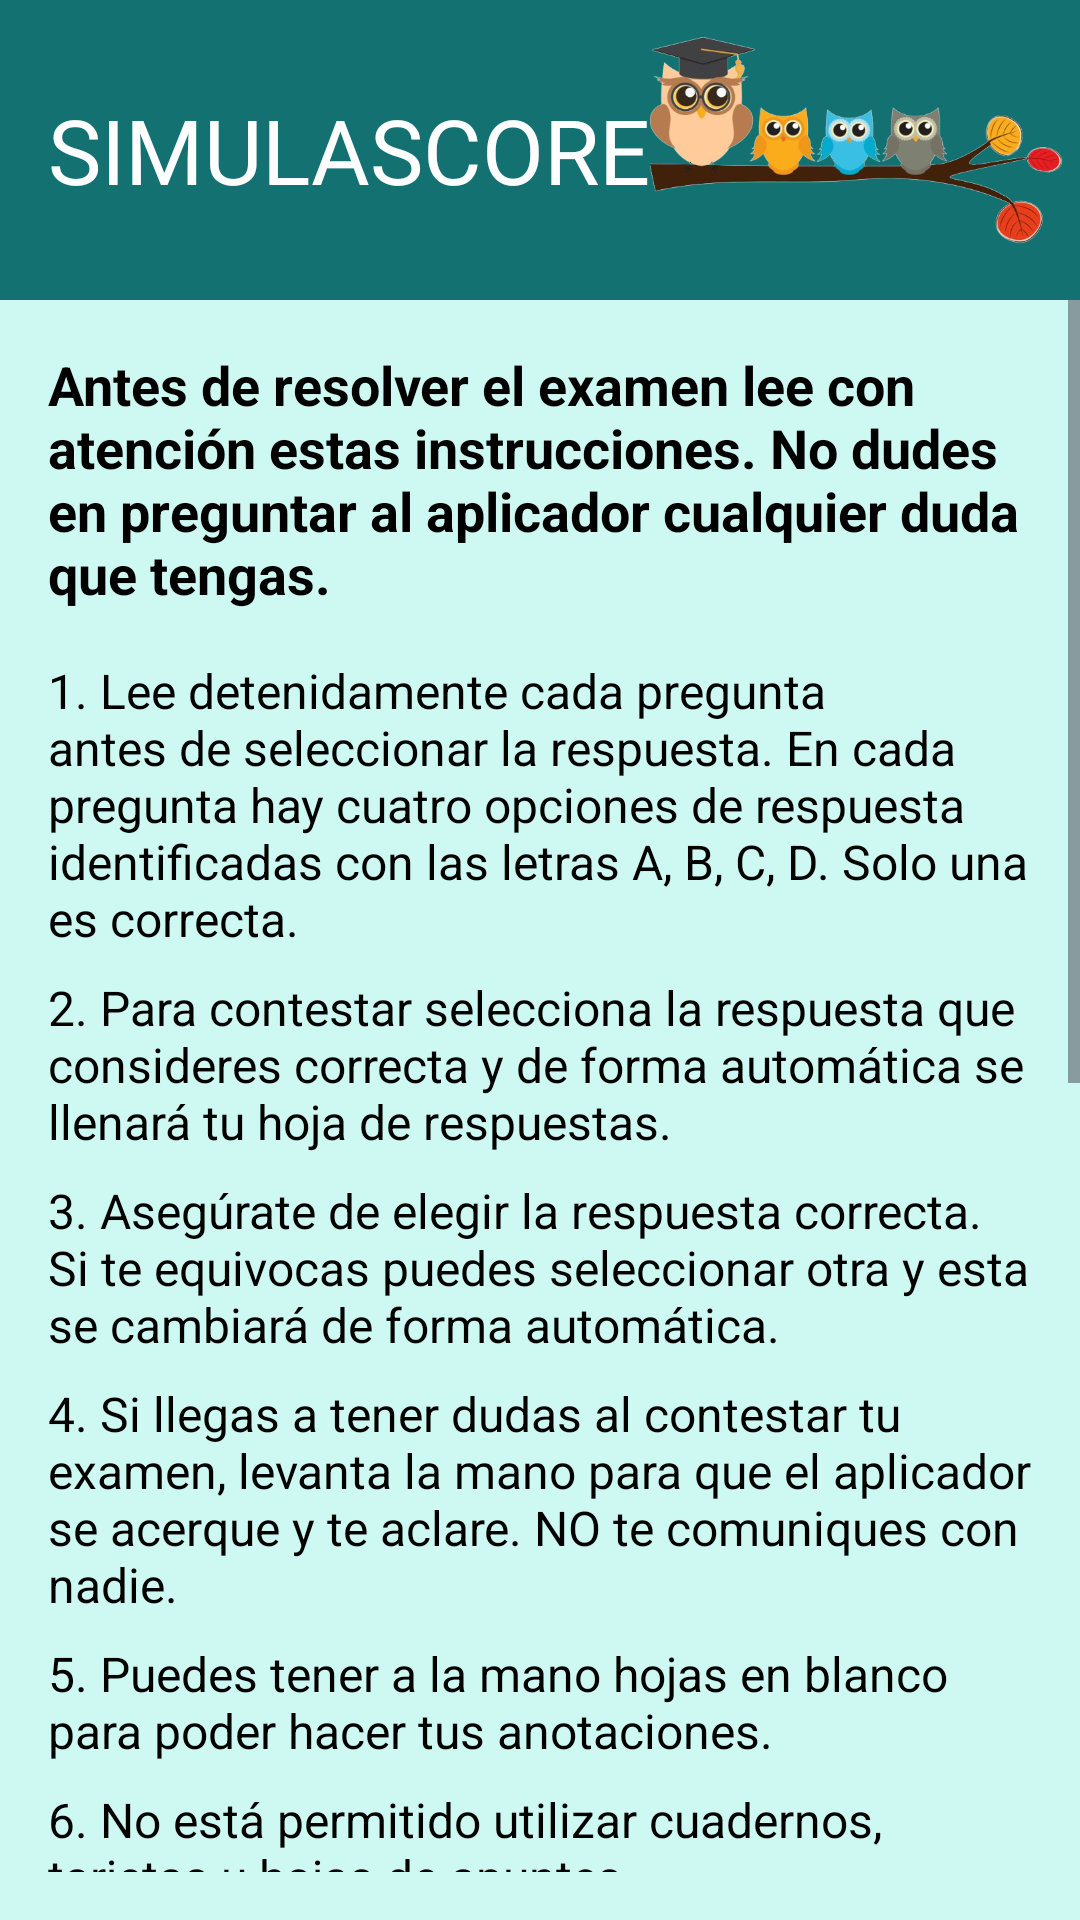

Produce the Android XML layout that renders to this screen, including the resource entries it uses.
<!-- AndroidManifest.xml: application theme Theme.SimulaScore -->
<!-- res/layout/activity_examen_mejoredu.xml -->
<?xml version="1.0" encoding="utf-8"?>
<RelativeLayout xmlns:android="http://schemas.android.com/apk/res/android"
    xmlns:tools="http://schemas.android.com/tools"
    android:layout_width="match_parent"
    android:layout_height="match_parent"

    tools:context=".ExamenMejoredu"
    android:background="@color/student_color_primary">

    <LinearLayout
        android:layout_width="match_parent"
        android:id="@+id/toolbar"
        android:layout_height="wrap_content"
        android:orientation="vertical">

        <androidx.appcompat.widget.Toolbar

            android:layout_width="match_parent"
            android:layout_height="100dp"
            android:background="#137271"
            android:elevation="4dp"
            android:theme="@style/ThemeOverlay.AppCompat.Dark.ActionBar"
            >

            <TextView
                android:id="@+id/toolbar_title"
                android:layout_width="wrap_content"
                android:layout_height="wrap_content"
                android:text="SIMULASCORE"
                android:textColor="@android:color/white"
                android:textSize="30sp"
                android:fontFamily="@font/staatliches"/>

            <ImageView
                android:layout_width="match_parent"
                android:layout_height="match_parent"
                android:src="@drawable/header001"/>
        </androidx.appcompat.widget.Toolbar>
    </LinearLayout>

    <ScrollView
        android:layout_width="match_parent"
        android:layout_height="match_parent"
        android:layout_below="@id/toolbar"
        android:paddingBottom="16dp">

        <LinearLayout
            android:layout_width="match_parent"
            android:layout_height="wrap_content"
            android:orientation="vertical"
            android:padding="16dp">

            <TextView
                android:layout_width="match_parent"
                android:layout_height="wrap_content"
                android:layout_marginBottom="16dp"
                android:text="Antes de resolver el examen lee con atención estas instrucciones. No dudes en preguntar al aplicador cualquier duda que tengas."
                android:textColor="@color/black"
                android:textSize="18sp"
                android:textStyle="bold" />

            <TextView
                android:layout_width="match_parent"
                android:layout_height="wrap_content"
                android:text="1. Lee detenidamente cada pregunta antes de seleccionar la respuesta. En cada pregunta hay cuatro opciones de respuesta identificadas con las letras A, B, C, D. Solo una es correcta."
                android:textSize="16sp"
                android:layout_marginBottom="8dp"
                android:textColor="@color/black"/>

            <TextView
                android:layout_width="match_parent"
                android:layout_height="wrap_content"
                android:text="2. Para contestar selecciona la respuesta que consideres correcta y de forma automática se llenará tu hoja de respuestas."
                android:textSize="16sp"
                android:layout_marginBottom="8dp"
                android:textColor="@color/black"/>

            <TextView
                android:layout_width="match_parent"
                android:layout_height="wrap_content"
                android:text="3. Asegúrate de elegir la respuesta correcta. Si te equivocas puedes seleccionar otra y esta se cambiará de forma automática."
                android:textSize="16sp"
                android:layout_marginBottom="8dp"
                android:textColor="@color/black"/>

            <TextView
                android:layout_width="match_parent"
                android:layout_height="wrap_content"
                android:text="4. Si llegas a tener dudas al contestar tu examen, levanta la mano para que el aplicador se acerque y te aclare. NO te comuniques con nadie."
                android:textSize="16sp"
                android:layout_marginBottom="8dp"
                android:textColor="@color/black"/>

            <TextView
                android:layout_width="match_parent"
                android:layout_height="wrap_content"
                android:text="5. Puedes tener a la mano hojas en blanco para poder hacer tus anotaciones."
                android:textSize="16sp"
                android:layout_marginBottom="8dp"
                android:textColor="@color/black"/>

            <TextView
                android:layout_width="match_parent"
                android:layout_height="wrap_content"
                android:text="6. No está permitido utilizar cuadernos, tarjetas u hojas de apuntes."
                android:textSize="16sp"
                android:layout_marginBottom="8dp"
                android:textColor="@color/black"/>

            <TextView
                android:layout_width="match_parent"
                android:layout_height="wrap_content"
                android:text="7. El tiempo máximo para contestar este examen es de 3 horas."
                android:textSize="16sp"
                android:layout_marginBottom="8dp"
                android:textColor="@color/black"/>

            <TextView
                android:layout_width="match_parent"
                android:layout_height="wrap_content"
                android:text="8. Contesta todo tu examen, si hay preguntas que se te dificulten, no te detengas demasiado. Si otros compañeros terminan antes que tú, no te presiones ni te inquietes."
                android:textSize="16sp"
                android:layout_marginBottom="8dp"
                android:textColor="@color/black"/>

            <TextView
                android:layout_width="match_parent"
                android:layout_height="wrap_content"
                android:text="9. El simulador te avisará 10 minutos antes de que termine el tiempo establecido para responder."
                android:textSize="16sp"
                android:layout_marginBottom="8dp"
                android:textColor="@color/black"/>

            <TextView
                android:layout_width="match_parent"
                android:layout_height="wrap_content"
                android:text="10. Recuerda que NO puedes copiar o comunicarte con tus compañeros."
                android:textSize="16sp"
                android:layout_marginBottom="8dp"
                android:textColor="@color/black"/>

            <TextView
                android:layout_width="match_parent"
                android:layout_height="wrap_content"
                android:text="11. NO puedes salir de la página del examen mientras lo estás contestando, ya que si lo haces se cerrará de forma automática y te quedarás sin oportunidad para aplicarlo de nuevo."
                android:textSize="16sp"
                android:layout_marginBottom="8dp"
                android:textColor="@color/black"/>

            <TextView
                android:layout_width="match_parent"
                android:layout_height="wrap_content"
                android:text="12. Al terminar de responder tu examen da click a ENVIAR y avisa a tu aplicador."
                android:textSize="16sp"
                android:layout_marginBottom="16dp"
                android:textColor="@color/black"/>

            <LinearLayout
                android:layout_width="match_parent"
                android:layout_height="wrap_content"
                android:orientation="vertical"
                android:gravity="center"
                android:layout_marginBottom="16dp">

                
                <Button
                    android:id="@+id/btn_espanol"
                    android:layout_width="match_parent"
                    android:layout_height="wrap_content"
                    android:text="Puedes iniciar"
                    android:layout_marginBottom="8dp"
                    android:padding="16dp"
                    android:drawableStart="@drawable/baseline_start_24"
                    android:background="@drawable/rounded_background"
                    android:textColor="@color/white"
                    android:textSize="40sp"
                    android:fontFamily="@font/staatliches" />

            </LinearLayout>
        </LinearLayout>
    </ScrollView>

</RelativeLayout>
<!-- resources referenced by this layout -->
<resources>
  <color name="black">#FF000000</color>
  <color name="student_color_primary">#cef9f3</color>
  <color name="white">#FFFFFFFF</color>
  <!-- drawable header001: png bitmap (drawable, 131999 bytes) -->
  <!-- drawable rounded_background (drawable) -->
  <?xml version="1.0" encoding="utf-8"?>
  <shape xmlns:android="http://schemas.android.com/apk/res/android">
      <solid android:color="@color/student_color_secondary"/> 
      <corners android:radius="16dp"/> 
  </shape>
  <style name="Theme.SimulaScore" parent="Base.Theme.SimulaScore" />
  <color name="student_color_secondary">#33cec3</color>
  <style name="Base.Theme.SimulaScore" parent="Theme.Material3.DayNight.NoActionBar">
          
          
      </style>
</resources>
